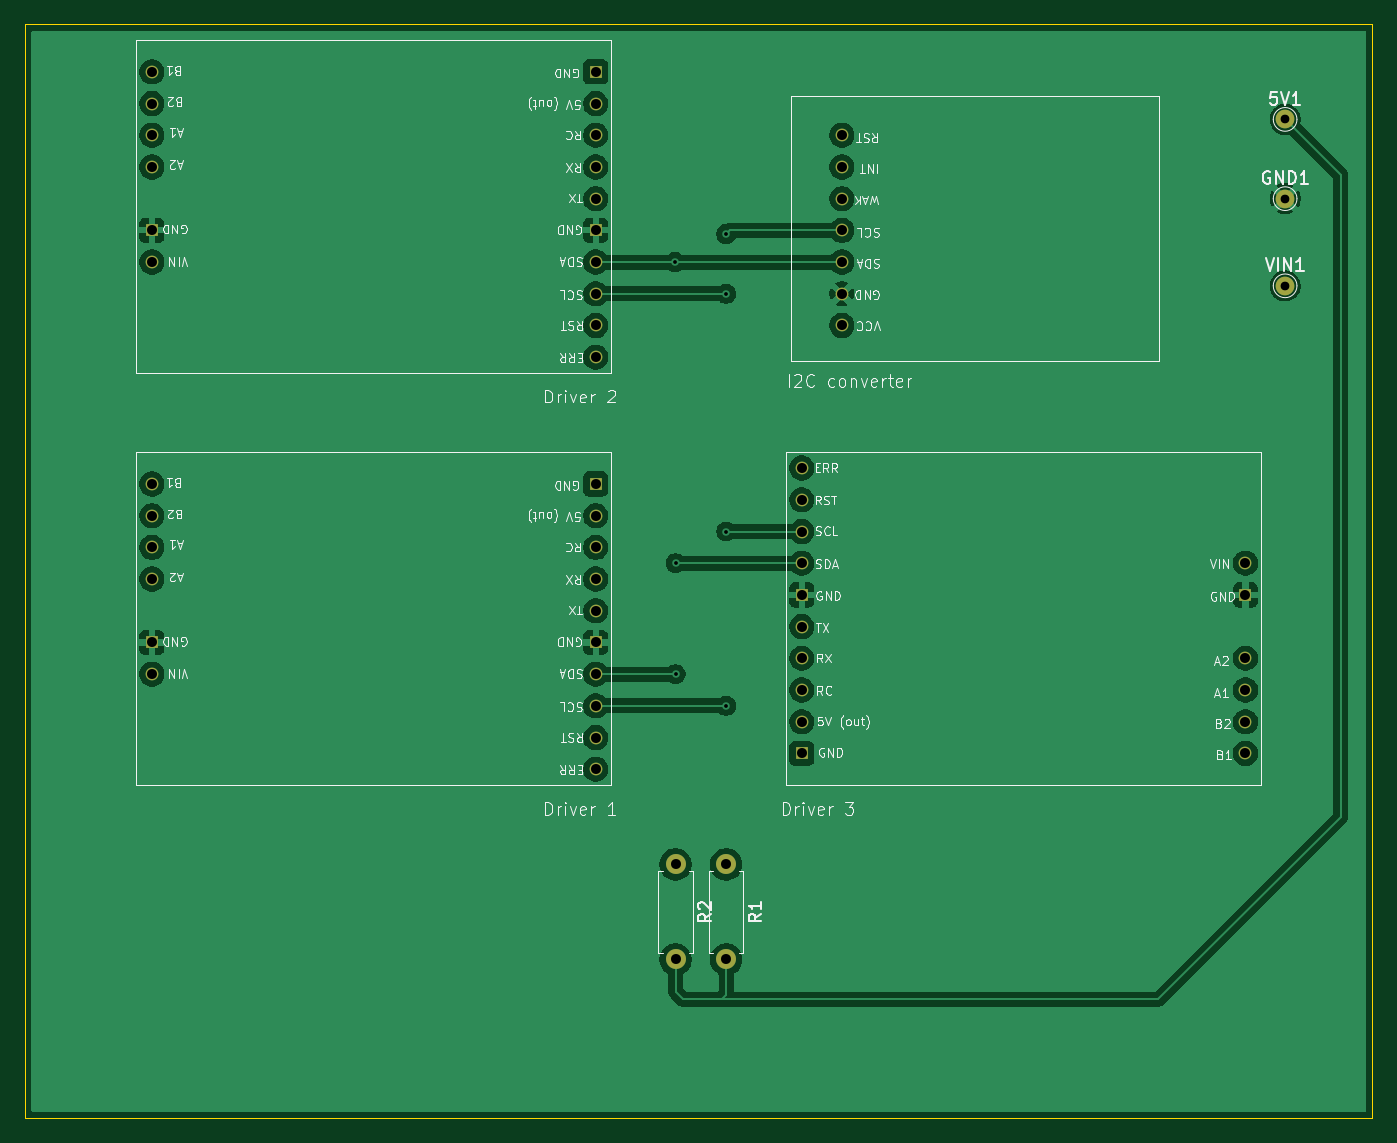
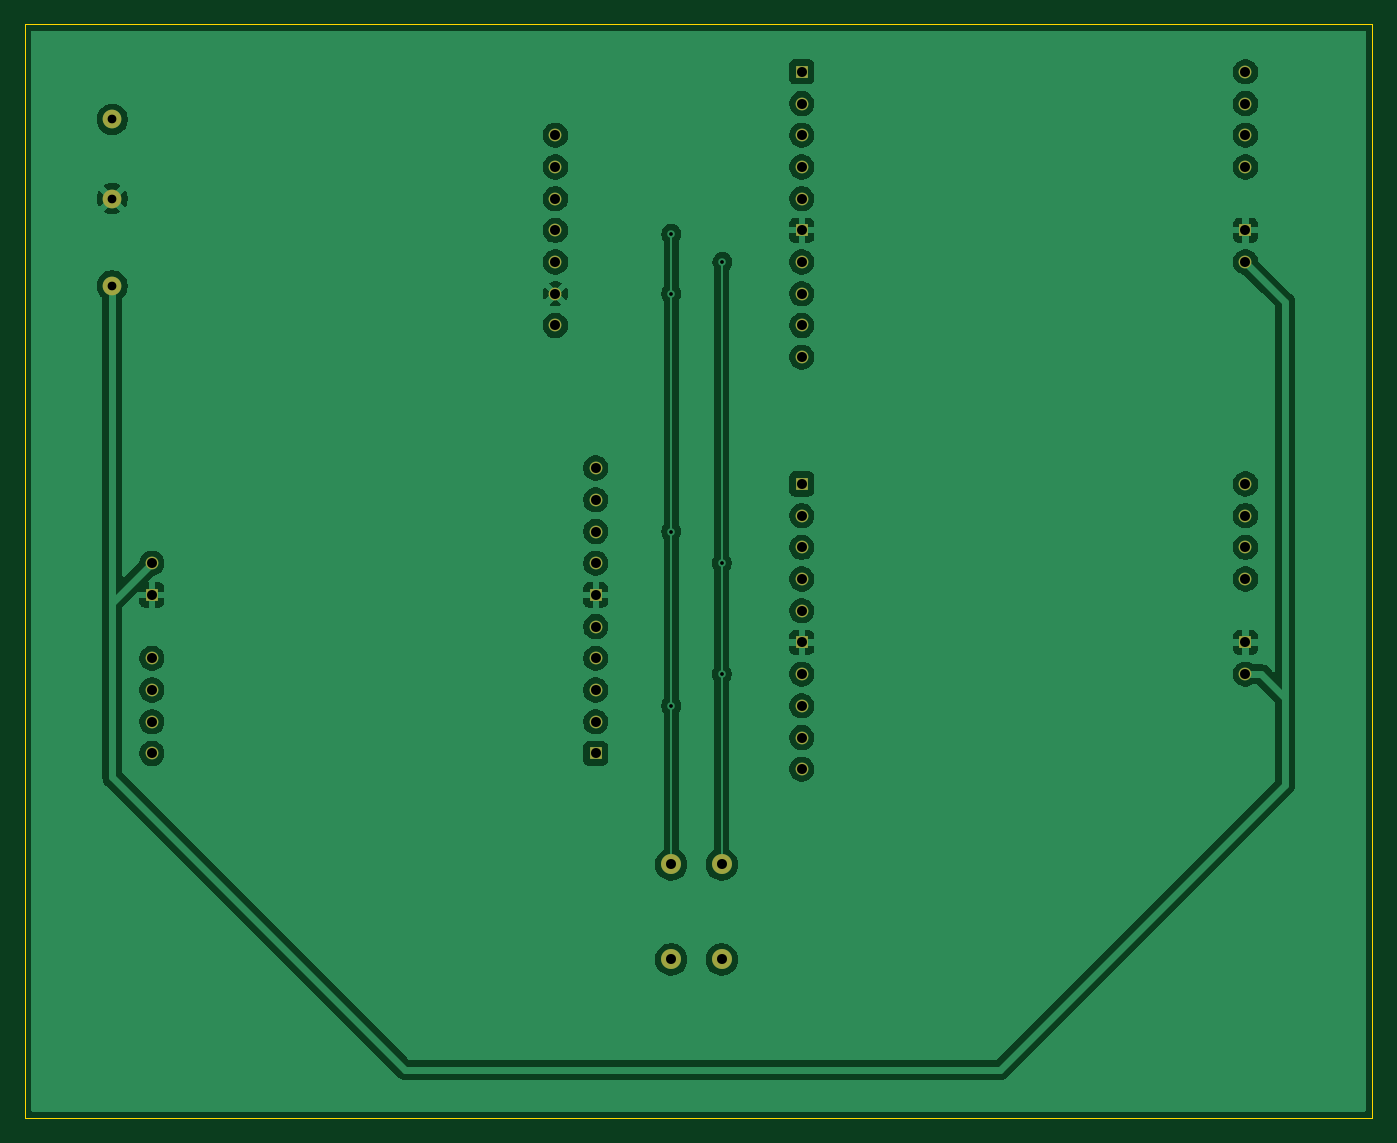
Circuit board: 11 layer files. Board 108.0 x 87.6 mm.
- bottom_mask: Actuators_Drivers-B_Mask.gbs (2271 bytes)
- paste: Actuators_Drivers-B_Paste.gbp (498 bytes)
- bottom_silk: Actuators_Drivers-B_Silkscreen.gbo (499 bytes)
- bottom_copper: Actuators_Drivers-Back.gbl (112004 bytes)
- outline: Actuators_Drivers-Edge_Cuts.gm1 (734 bytes)
- top_mask: Actuators_Drivers-F_Mask.gts (2271 bytes)
- paste: Actuators_Drivers-F_Paste.gtp (498 bytes)
- top_silk: Actuators_Drivers-F_Silkscreen.gto (91337 bytes)
- top_copper: Actuators_Drivers-Front.gtl (113218 bytes)
- drill: Actuators_Drivers-NPTH.drl (264 bytes)
- drill: Actuators_Drivers-PTH.drl (1485 bytes)

=== bottom_mask: Actuators_Drivers-B_Mask.gbs ===
G04 #@! TF.GenerationSoftware,KiCad,Pcbnew,10.0.3*
G04 #@! TF.CreationDate,2026-06-01T02:58:20-04:00*
G04 #@! TF.ProjectId,Actuators_Drivers,41637475-6174-46f7-9273-5f4472697665,rev?*
G04 #@! TF.SameCoordinates,Original*
G04 #@! TF.FileFunction,Soldermask,Bot*
G04 #@! TF.FilePolarity,Negative*
%FSLAX46Y46*%
G04 Gerber Fmt 4.6, Leading zero omitted, Abs format (unit mm)*
G04 Created by KiCad (PCBNEW 10.0.3) date 2026-06-01 02:58:20*
%MOMM*%
%LPD*%
G01*
G04 APERTURE LIST*
%ADD10C,1.020000*%
%ADD11R,1.020000X1.020000*%
%ADD12C,1.500000*%
%ADD13C,1.600000*%
G04 APERTURE END LIST*
D10*
X119380000Y-107950000D03*
X119380000Y-105410000D03*
X119380000Y-102870000D03*
X119380000Y-100330000D03*
D11*
X119380000Y-97790000D03*
D10*
X119380000Y-95250000D03*
X119380000Y-92710000D03*
X119380000Y-90170000D03*
X119380000Y-87630000D03*
D11*
X119380000Y-85090000D03*
D10*
X83820000Y-100330000D03*
D11*
X83820000Y-97790000D03*
D10*
X83820000Y-92710000D03*
X83820000Y-90170000D03*
X83820000Y-87630000D03*
X83820000Y-85090000D03*
D12*
X174625000Y-69215000D03*
X174625000Y-55880000D03*
D10*
X139110000Y-72390000D03*
X139110000Y-69850000D03*
X139110000Y-67310000D03*
X139110000Y-64770000D03*
X139110000Y-62230000D03*
X139110000Y-59690000D03*
X139110000Y-57150000D03*
D13*
X129835000Y-115570000D03*
X129835000Y-123190000D03*
D10*
X135890000Y-83820000D03*
X135890000Y-86360000D03*
X135890000Y-88900000D03*
X135890000Y-91440000D03*
D11*
X135890000Y-93980000D03*
D10*
X135890000Y-96520000D03*
X135890000Y-99060000D03*
X135890000Y-101600000D03*
X135890000Y-104140000D03*
D11*
X135890000Y-106680000D03*
D10*
X171450000Y-91440000D03*
D11*
X171450000Y-93980000D03*
D10*
X171450000Y-99060000D03*
X171450000Y-101600000D03*
X171450000Y-104140000D03*
X171450000Y-106680000D03*
D12*
X174625000Y-62230000D03*
D10*
X119380000Y-74930000D03*
X119380000Y-72390000D03*
X119380000Y-69850000D03*
X119380000Y-67310000D03*
D11*
X119380000Y-64770000D03*
D10*
X119380000Y-62230000D03*
X119380000Y-59690000D03*
X119380000Y-57150000D03*
X119380000Y-54610000D03*
D11*
X119380000Y-52070000D03*
D10*
X83820000Y-67310000D03*
D11*
X83820000Y-64770000D03*
D10*
X83820000Y-59690000D03*
X83820000Y-57150000D03*
X83820000Y-54610000D03*
X83820000Y-52070000D03*
D13*
X125785000Y-115570000D03*
X125785000Y-123190000D03*
M02*

=== paste: Actuators_Drivers-B_Paste.gbp ===
G04 #@! TF.GenerationSoftware,KiCad,Pcbnew,10.0.3*
G04 #@! TF.CreationDate,2026-06-01T02:58:20-04:00*
G04 #@! TF.ProjectId,Actuators_Drivers,41637475-6174-46f7-9273-5f4472697665,rev?*
G04 #@! TF.SameCoordinates,Original*
G04 #@! TF.FileFunction,Paste,Bot*
G04 #@! TF.FilePolarity,Positive*
%FSLAX46Y46*%
G04 Gerber Fmt 4.6, Leading zero omitted, Abs format (unit mm)*
G04 Created by KiCad (PCBNEW 10.0.3) date 2026-06-01 02:58:20*
%MOMM*%
%LPD*%
G01*
G04 APERTURE LIST*
G04 APERTURE END LIST*
M02*

=== bottom_silk: Actuators_Drivers-B_Silkscreen.gbo ===
G04 #@! TF.GenerationSoftware,KiCad,Pcbnew,10.0.3*
G04 #@! TF.CreationDate,2026-06-01T02:58:20-04:00*
G04 #@! TF.ProjectId,Actuators_Drivers,41637475-6174-46f7-9273-5f4472697665,rev?*
G04 #@! TF.SameCoordinates,Original*
G04 #@! TF.FileFunction,Legend,Bot*
G04 #@! TF.FilePolarity,Positive*
%FSLAX46Y46*%
G04 Gerber Fmt 4.6, Leading zero omitted, Abs format (unit mm)*
G04 Created by KiCad (PCBNEW 10.0.3) date 2026-06-01 02:58:20*
%MOMM*%
%LPD*%
G01*
G04 APERTURE LIST*
G04 APERTURE END LIST*
M02*

=== bottom_copper: Actuators_Drivers-Back.gbl (112004 bytes, source omitted) ===
=== outline: Actuators_Drivers-Edge_Cuts.gm1 ===
G04 #@! TF.GenerationSoftware,KiCad,Pcbnew,10.0.3*
G04 #@! TF.CreationDate,2026-06-01T02:58:20-04:00*
G04 #@! TF.ProjectId,Actuators_Drivers,41637475-6174-46f7-9273-5f4472697665,rev?*
G04 #@! TF.SameCoordinates,Original*
G04 #@! TF.FileFunction,Profile,NP*
%FSLAX46Y46*%
G04 Gerber Fmt 4.6, Leading zero omitted, Abs format (unit mm)*
G04 Created by KiCad (PCBNEW 10.0.3) date 2026-06-01 02:58:20*
%MOMM*%
%LPD*%
G01*
G04 APERTURE LIST*
G04 #@! TA.AperFunction,Profile*
%ADD10C,0.050000*%
G04 #@! TD*
G04 APERTURE END LIST*
D10*
X73660000Y-48260000D02*
X73660000Y-135890000D01*
X73660000Y-135890000D02*
X181610000Y-135890000D01*
X181610000Y-48260000D02*
X73660000Y-48260000D01*
X181610000Y-135890000D02*
X181610000Y-48260000D01*
M02*

=== top_mask: Actuators_Drivers-F_Mask.gts ===
G04 #@! TF.GenerationSoftware,KiCad,Pcbnew,10.0.3*
G04 #@! TF.CreationDate,2026-06-01T02:58:20-04:00*
G04 #@! TF.ProjectId,Actuators_Drivers,41637475-6174-46f7-9273-5f4472697665,rev?*
G04 #@! TF.SameCoordinates,Original*
G04 #@! TF.FileFunction,Soldermask,Top*
G04 #@! TF.FilePolarity,Negative*
%FSLAX46Y46*%
G04 Gerber Fmt 4.6, Leading zero omitted, Abs format (unit mm)*
G04 Created by KiCad (PCBNEW 10.0.3) date 2026-06-01 02:58:20*
%MOMM*%
%LPD*%
G01*
G04 APERTURE LIST*
%ADD10C,1.020000*%
%ADD11R,1.020000X1.020000*%
%ADD12C,1.500000*%
%ADD13C,1.600000*%
G04 APERTURE END LIST*
D10*
X119380000Y-107950000D03*
X119380000Y-105410000D03*
X119380000Y-102870000D03*
X119380000Y-100330000D03*
D11*
X119380000Y-97790000D03*
D10*
X119380000Y-95250000D03*
X119380000Y-92710000D03*
X119380000Y-90170000D03*
X119380000Y-87630000D03*
D11*
X119380000Y-85090000D03*
D10*
X83820000Y-100330000D03*
D11*
X83820000Y-97790000D03*
D10*
X83820000Y-92710000D03*
X83820000Y-90170000D03*
X83820000Y-87630000D03*
X83820000Y-85090000D03*
D12*
X174625000Y-69215000D03*
X174625000Y-55880000D03*
D10*
X139110000Y-72390000D03*
X139110000Y-69850000D03*
X139110000Y-67310000D03*
X139110000Y-64770000D03*
X139110000Y-62230000D03*
X139110000Y-59690000D03*
X139110000Y-57150000D03*
D13*
X129835000Y-115570000D03*
X129835000Y-123190000D03*
D10*
X135890000Y-83820000D03*
X135890000Y-86360000D03*
X135890000Y-88900000D03*
X135890000Y-91440000D03*
D11*
X135890000Y-93980000D03*
D10*
X135890000Y-96520000D03*
X135890000Y-99060000D03*
X135890000Y-101600000D03*
X135890000Y-104140000D03*
D11*
X135890000Y-106680000D03*
D10*
X171450000Y-91440000D03*
D11*
X171450000Y-93980000D03*
D10*
X171450000Y-99060000D03*
X171450000Y-101600000D03*
X171450000Y-104140000D03*
X171450000Y-106680000D03*
D12*
X174625000Y-62230000D03*
D10*
X119380000Y-74930000D03*
X119380000Y-72390000D03*
X119380000Y-69850000D03*
X119380000Y-67310000D03*
D11*
X119380000Y-64770000D03*
D10*
X119380000Y-62230000D03*
X119380000Y-59690000D03*
X119380000Y-57150000D03*
X119380000Y-54610000D03*
D11*
X119380000Y-52070000D03*
D10*
X83820000Y-67310000D03*
D11*
X83820000Y-64770000D03*
D10*
X83820000Y-59690000D03*
X83820000Y-57150000D03*
X83820000Y-54610000D03*
X83820000Y-52070000D03*
D13*
X125785000Y-115570000D03*
X125785000Y-123190000D03*
M02*

=== paste: Actuators_Drivers-F_Paste.gtp ===
G04 #@! TF.GenerationSoftware,KiCad,Pcbnew,10.0.3*
G04 #@! TF.CreationDate,2026-06-01T02:58:20-04:00*
G04 #@! TF.ProjectId,Actuators_Drivers,41637475-6174-46f7-9273-5f4472697665,rev?*
G04 #@! TF.SameCoordinates,Original*
G04 #@! TF.FileFunction,Paste,Top*
G04 #@! TF.FilePolarity,Positive*
%FSLAX46Y46*%
G04 Gerber Fmt 4.6, Leading zero omitted, Abs format (unit mm)*
G04 Created by KiCad (PCBNEW 10.0.3) date 2026-06-01 02:58:20*
%MOMM*%
%LPD*%
G01*
G04 APERTURE LIST*
G04 APERTURE END LIST*
M02*

=== top_silk: Actuators_Drivers-F_Silkscreen.gto (91337 bytes, source omitted) ===
=== top_copper: Actuators_Drivers-Front.gtl (113218 bytes, source omitted) ===
=== drill: Actuators_Drivers-NPTH.drl ===
M48
; DRILL file KiCad 10.0.3 date 2026-06-01T02:55:51
; FORMAT={-:-/ absolute / metric / decimal}
; #@! TF.CreationDate,2026-06-01T02:55:51-04:00
; #@! TF.GenerationSoftware,Kicad,Pcbnew,10.0.3
; #@! TF.FileFunction,NonPlated,1,2,NPTH
FMAT,2
METRIC
%
G90
G05
M30

=== drill: Actuators_Drivers-PTH.drl ===
M48
; DRILL file KiCad 10.0.3 date 2026-06-01T02:55:51
; FORMAT={-:-/ absolute / metric / decimal}
; #@! TF.CreationDate,2026-06-01T02:55:51-04:00
; #@! TF.GenerationSoftware,Kicad,Pcbnew,10.0.3
; #@! TF.FileFunction,Plated,1,2,PTH
FMAT,2
METRIC
; #@! TA.AperFunction,Plated,PTH,ViaDrill
T1C0.300
; #@! TA.AperFunction,Plated,PTH,ComponentDrill
T2C0.700
; #@! TA.AperFunction,Plated,PTH,ComponentDrill
T3C0.800
%
G90
G05
T1
X125.73Y-67.31
X125.785Y-91.44
X125.785Y-100.33
X129.835Y-65.065
X129.835Y-69.85
X129.835Y-88.9
X129.835Y-102.87
T2
X174.625Y-55.88
X174.625Y-62.23
X174.625Y-69.215
T3
X83.82Y-52.07
X83.82Y-54.61
X83.82Y-57.15
X83.82Y-59.69
X83.82Y-64.77
X83.82Y-67.31
X83.82Y-85.09
X83.82Y-87.63
X83.82Y-90.17
X83.82Y-92.71
X83.82Y-97.79
X83.82Y-100.33
X119.38Y-52.07
X119.38Y-54.61
X119.38Y-57.15
X119.38Y-59.69
X119.38Y-62.23
X119.38Y-64.77
X119.38Y-67.31
X119.38Y-69.85
X119.38Y-72.39
X119.38Y-74.93
X119.38Y-85.09
X119.38Y-87.63
X119.38Y-90.17
X119.38Y-92.71
X119.38Y-95.25
X119.38Y-97.79
X119.38Y-100.33
X119.38Y-102.87
X119.38Y-105.41
X119.38Y-107.95
X125.785Y-115.57
X125.785Y-123.19
X129.835Y-115.57
X129.835Y-123.19
X135.89Y-83.82
X135.89Y-86.36
X135.89Y-88.9
X135.89Y-91.44
X135.89Y-93.98
X135.89Y-96.52
X135.89Y-99.06
X135.89Y-101.6
X135.89Y-104.14
X135.89Y-106.68
X139.11Y-57.15
X139.11Y-59.69
X139.11Y-62.23
X139.11Y-64.77
X139.11Y-67.31
X139.11Y-69.85
X139.11Y-72.39
X171.45Y-91.44
X171.45Y-93.98
X171.45Y-99.06
X171.45Y-101.6
X171.45Y-104.14
X171.45Y-106.68
M30
